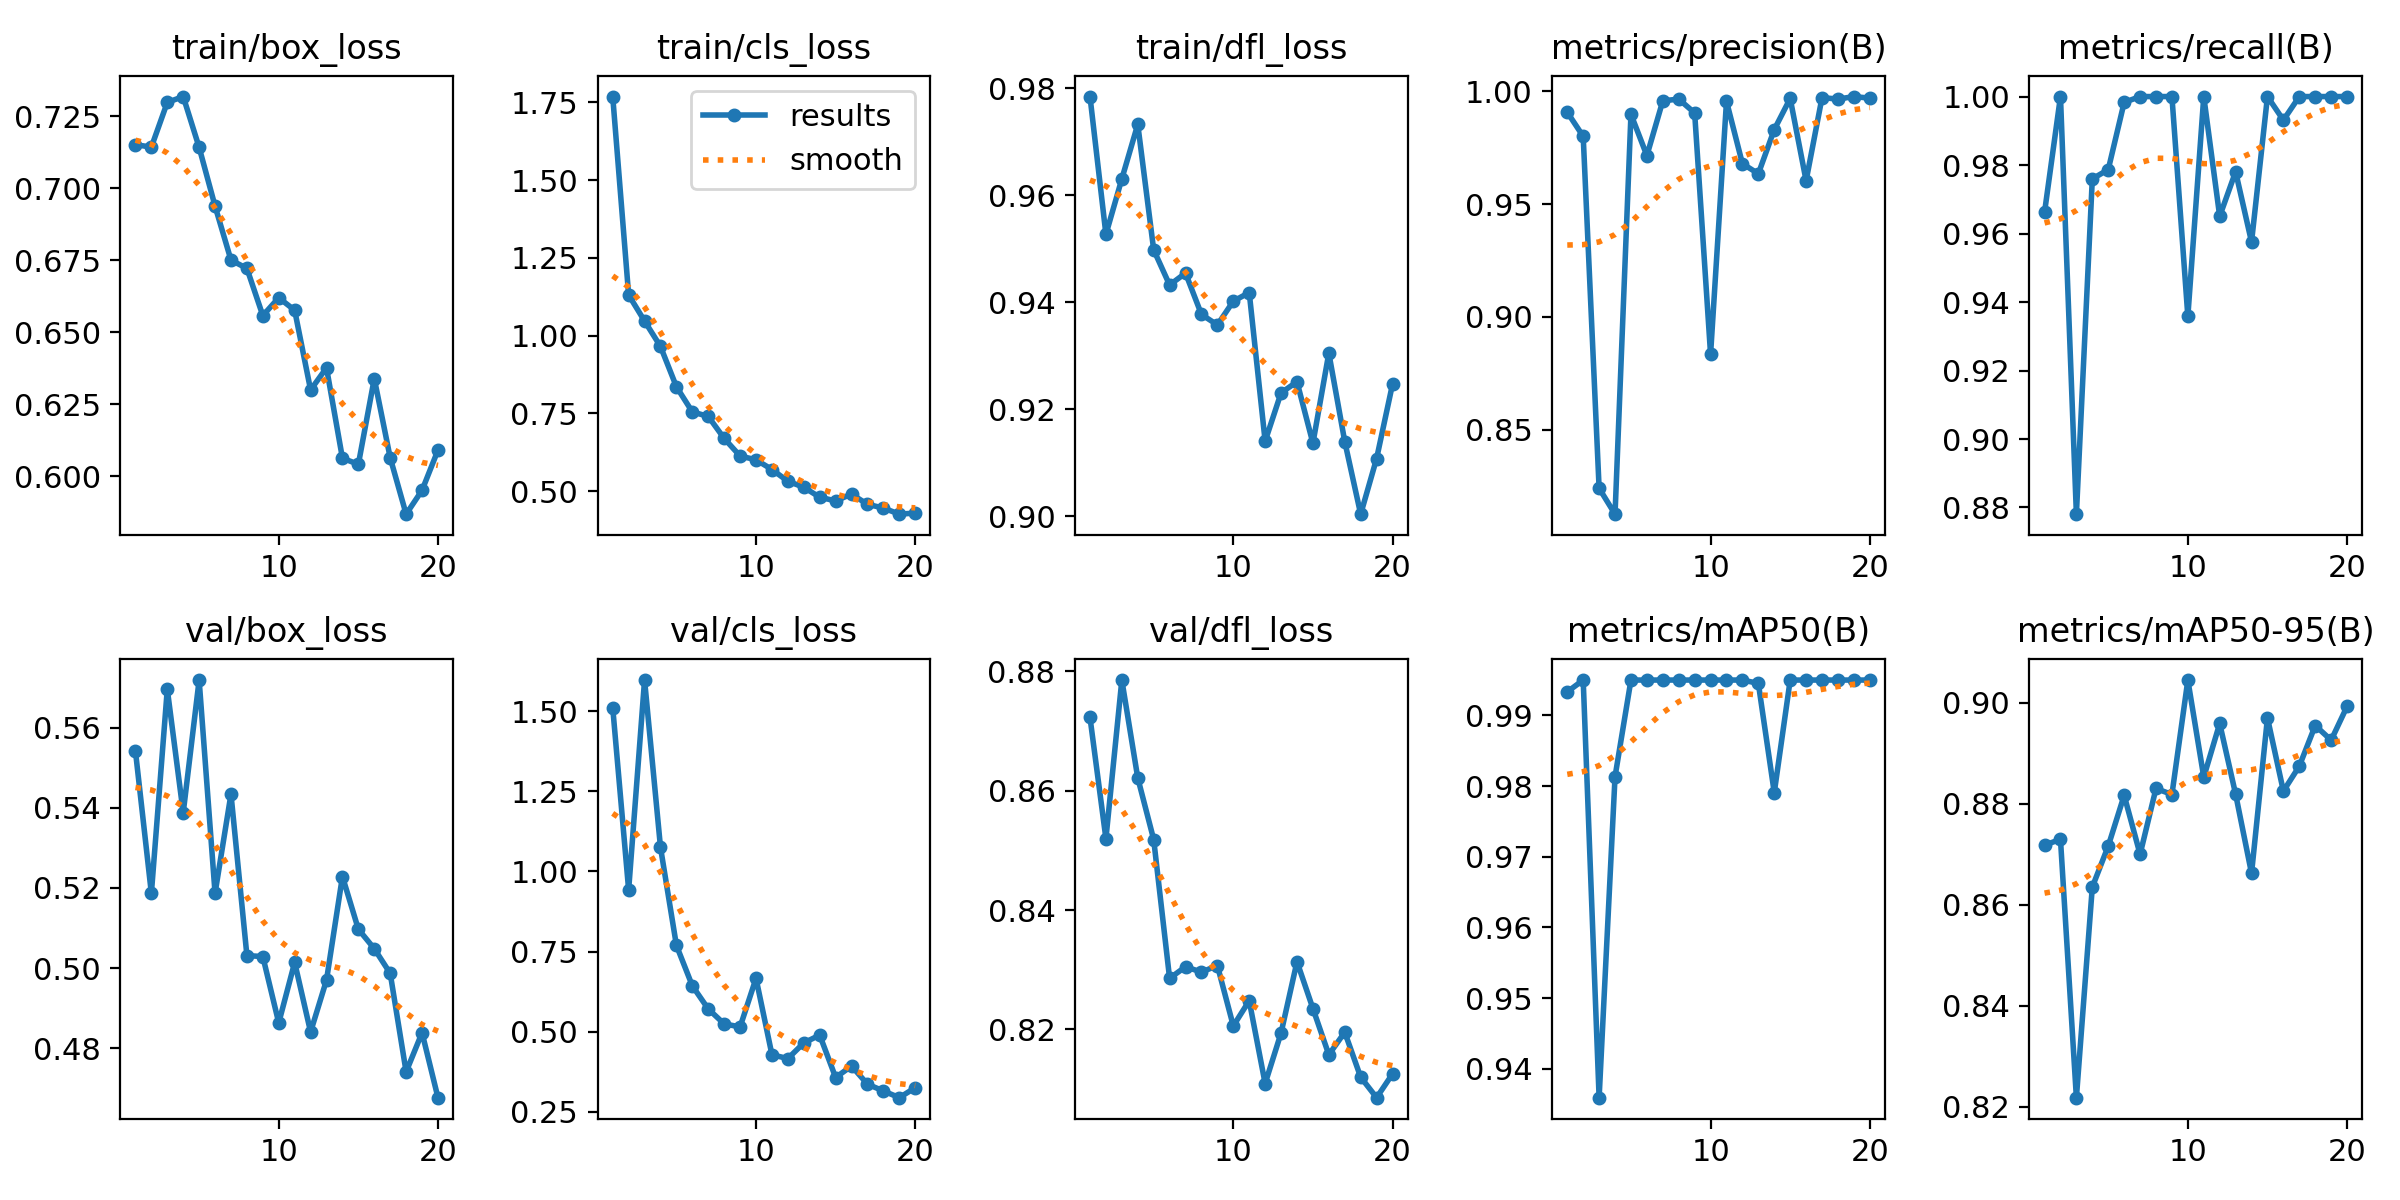

Data behind this chart, as committed beside it:
epoch, time, train/box_loss, train/cls_loss, train/dfl_loss, metrics/precision(B), metrics/recall(B), metrics/mAP50(B), metrics/mAP50-95(B), val/box_loss, val/cls_loss, val/dfl_loss, lr/pg0, lr/pg1, lr/pg2
1, 176.9, 0.7152, 1.768, 0.9784, 0.9908, 0.9662, 0.9933, 0.8718, 0.5542, 1.511, 0.8723, 0.000547, 0.000547, 0.000547
2, 289.6, 0.7143, 1.131, 0.9527, 0.9801, 1, 0.995, 0.873, 0.5187, 0.9421, 0.852, 0.001081, 0.001081, 0.001081
3, 394.8, 0.7299, 1.047, 0.963, 0.8239, 0.878, 0.9359, 0.8217, 0.5696, 1.597, 0.8786, 0.001593, 0.001593, 0.001593
4, 503.8, 0.7319, 0.9651, 0.9732, 0.8124, 0.976, 0.9813, 0.8635, 0.5388, 1.075, 0.8621, 0.001568, 0.001568, 0.001568
5, 616.7, 0.7142, 0.8356, 0.9498, 0.9899, 0.9787, 0.995, 0.8716, 0.5719, 0.7693, 0.8518, 0.001535, 0.001535, 0.001535
6, 729.9, 0.6938, 0.7547, 0.9432, 0.9715, 0.9983, 0.995, 0.8817, 0.5187, 0.6431, 0.8285, 0.001502, 0.001502, 0.001502
7, 844.9, 0.6751, 0.7401, 0.9454, 0.9958, 1, 0.995, 0.87, 0.5434, 0.5709, 0.8305, 0.001469, 0.001469, 0.001469
8, 959.1, 0.6722, 0.6695, 0.9377, 0.9966, 1, 0.995, 0.883, 0.5031, 0.5243, 0.8296, 0.001436, 0.001436, 0.001436
9, 1073, 0.6558, 0.6129, 0.9357, 0.9905, 1, 0.995, 0.8818, 0.5029, 0.515, 0.8307, 0.001403, 0.001403, 0.001403
10, 1186, 0.662, 0.6008, 0.9402, 0.8834, 0.9358, 0.995, 0.9045, 0.4863, 0.6665, 0.8206, 0.00137, 0.00137, 0.00137
11, 1300, 0.6576, 0.5695, 0.9418, 0.9957, 1, 0.995, 0.8853, 0.5014, 0.4282, 0.8248, 0.001337, 0.001337, 0.001337
12, 1414, 0.63, 0.5318, 0.914, 0.9679, 0.965, 0.995, 0.8959, 0.484, 0.4162, 0.8109, 0.001304, 0.001304, 0.001304
13, 1533, 0.6376, 0.5124, 0.9231, 0.9635, 0.978, 0.9945, 0.8819, 0.497, 0.465, 0.8194, 0.001271, 0.001271, 0.001271
14, 1668, 0.6062, 0.4805, 0.9251, 0.9831, 0.9575, 0.9791, 0.8662, 0.5229, 0.4894, 0.8313, 0.001238, 0.001238, 0.001238
15, 1802, 0.6041, 0.4685, 0.9136, 0.9969, 1, 0.995, 0.897, 0.5097, 0.3572, 0.8235, 0.001205, 0.001205, 0.001205
16, 1937, 0.6339, 0.4906, 0.9305, 0.9604, 0.9931, 0.995, 0.8825, 0.5049, 0.3931, 0.8157, 0.001172, 0.001172, 0.001172
17, 2068, 0.6064, 0.4575, 0.914, 0.9973, 1, 0.995, 0.8875, 0.4987, 0.3363, 0.8195, 0.001139, 0.001139, 0.001139
18, 2201, 0.5868, 0.4457, 0.9004, 0.9966, 1, 0.995, 0.8955, 0.4741, 0.3152, 0.812, 0.001106, 0.001106, 0.001106
19, 2333, 0.5951, 0.426, 0.9108, 0.9977, 1, 0.995, 0.8926, 0.4839, 0.2943, 0.8085, 0.001073, 0.001073, 0.001073
20, 2462, 0.609, 0.4296, 0.9247, 0.997, 1, 0.995, 0.8993, 0.4677, 0.3255, 0.8125, 0.00104, 0.00104, 0.00104
